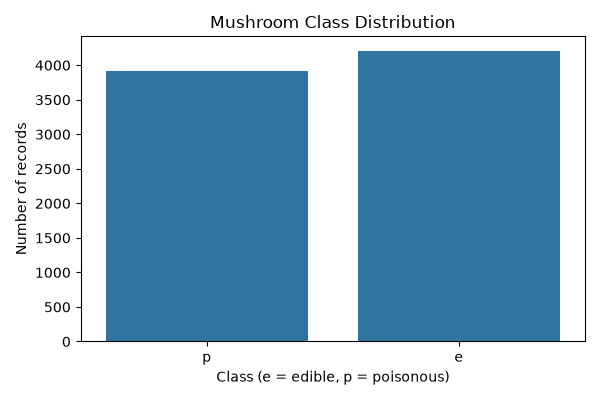

Values plotted in this chart, from the file beside it:
class, count
e, 4208
p, 3916
